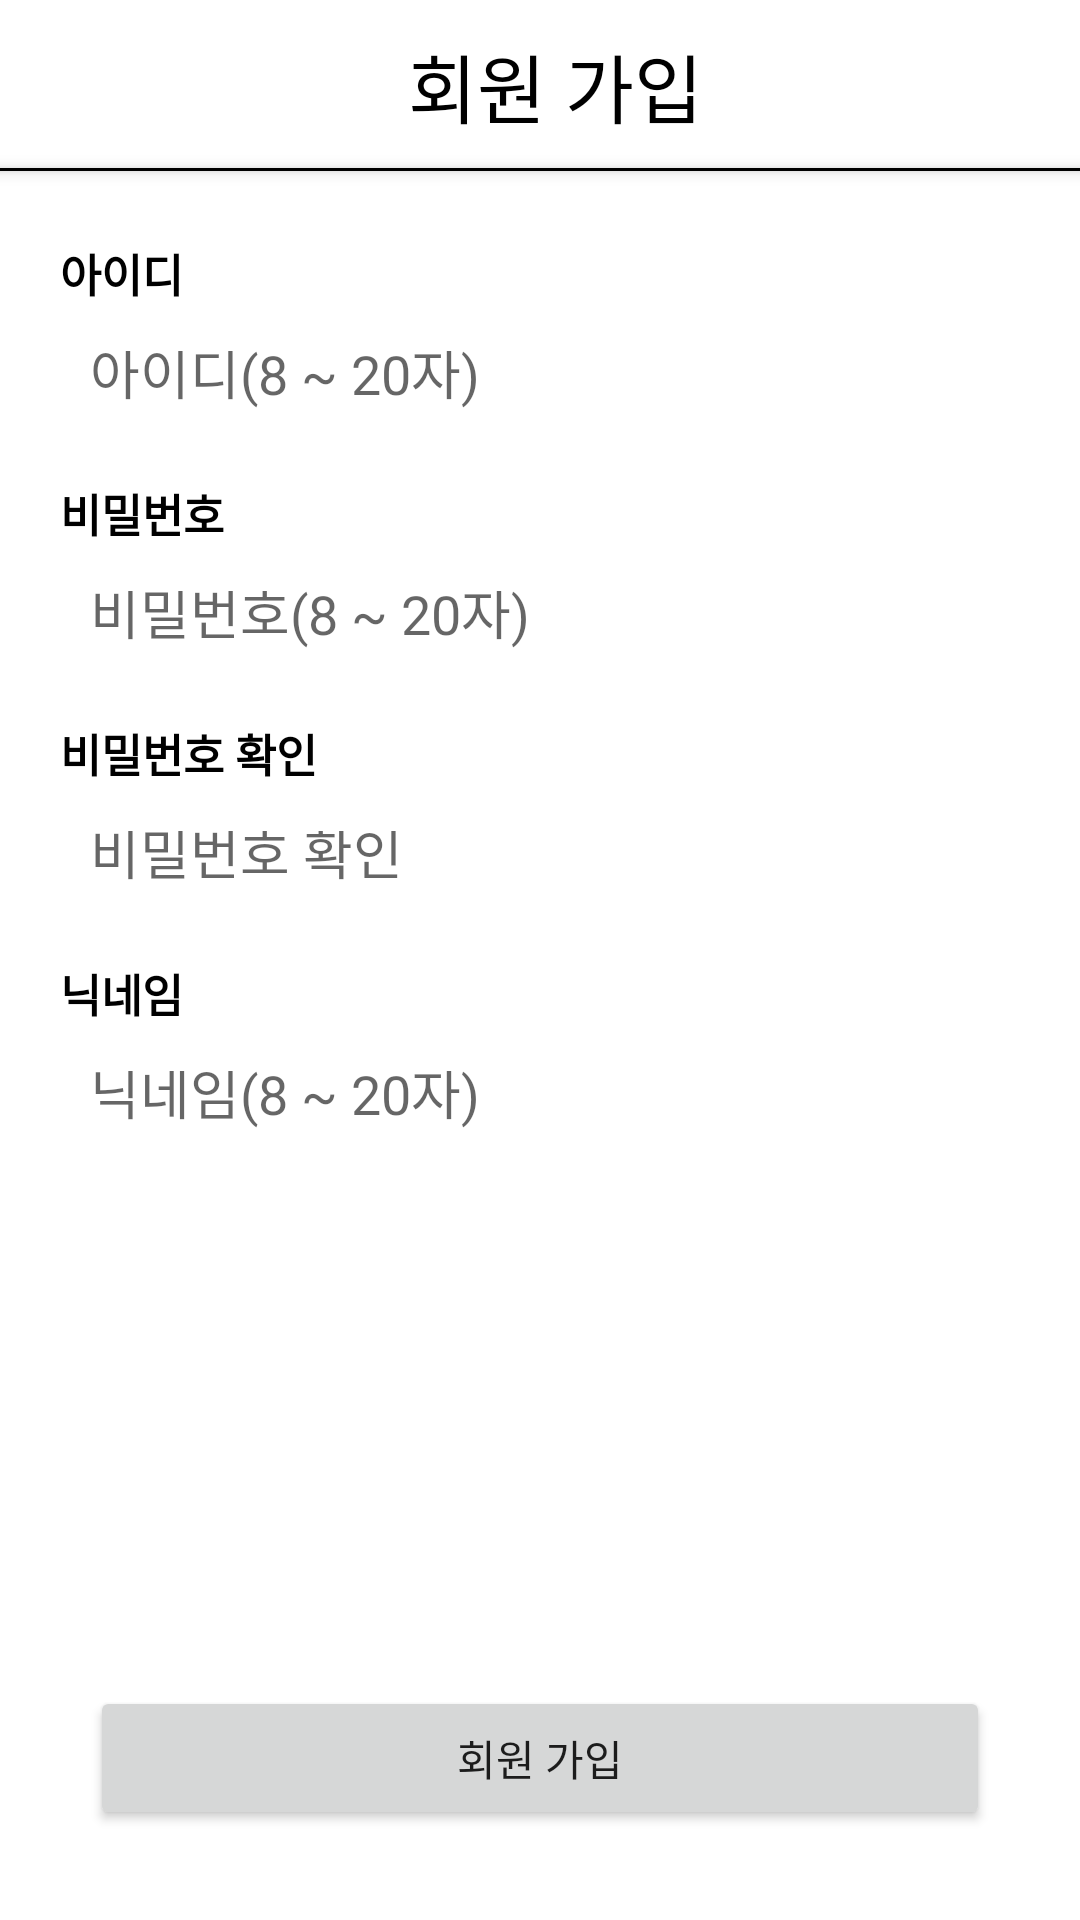

This screen was rendered from an Android layout file. Write that file and the resources it references.
<!-- AndroidManifest.xml: application theme Theme.ThinkIT -->
<!-- res/layout/activity_sign_up.xml -->
<?xml version="1.0" encoding="utf-8"?>
<androidx.constraintlayout.widget.ConstraintLayout xmlns:android="http://schemas.android.com/apk/res/android"
    xmlns:app="http://schemas.android.com/apk/res-auto"
    xmlns:tools="http://schemas.android.com/tools"
    android:layout_width="match_parent"
    android:layout_height="match_parent"
    android:background="@color/white"
    tools:context=".presentation.signup.SignUpActivity"
    tools:ignore="HardcodedText">

    <TextView
        android:id="@+id/SignUpMainTextView"
        android:layout_width="wrap_content"
        android:layout_height="wrap_content"
        android:layout_marginStart="10dp"
        android:text="회원 가입"
        android:textColor="@color/black"
        android:textSize="25sp"
        app:layout_constraintBottom_toBottomOf="@id/SignUpBaseLineTextView"
        app:layout_constraintEnd_toEndOf="parent"
        app:layout_constraintStart_toStartOf="parent"
        app:layout_constraintTop_toTopOf="parent"
        tools:ignore="HardcodedText" />

    <View
        android:id="@+id/SignUpBaseLineTextView"
        android:layout_width="0dp"
        android:layout_height="1dp"
        android:layout_marginTop="?attr/actionBarSize"
        android:background="@color/black"
        android:elevation="3dp"
        app:layout_constraintEnd_toEndOf="parent"
        app:layout_constraintStart_toStartOf="parent"
        app:layout_constraintTop_toTopOf="parent" />

    <TextView
        android:layout_width="wrap_content"
        android:layout_height="wrap_content"
        android:layout_marginBottom="5dp"
        android:text="아이디"
        android:textColor="@color/black"
        android:textSize="15sp"
        android:textStyle="bold"
        app:layout_constraintBottom_toTopOf="@id/SignUpIdEditText"
        app:layout_constraintStart_toStartOf="@id/SignUpIdEditText" />

    <EditText
        android:id="@+id/SignUpIdEditText"
        android:layout_width="0dp"
        android:layout_height="40dp"
        android:layout_marginStart="20dp"
        android:layout_marginTop="50dp"
        android:layout_marginEnd="20dp"
        android:background="@drawable/sign_up_background"
        android:hint="아이디(8 ~ 20자)"
        android:inputType="textEmailAddress"
        android:maxLength="20"
        android:padding="10dp"
        app:layout_constraintEnd_toEndOf="parent"
        app:layout_constraintStart_toStartOf="parent"
        app:layout_constraintTop_toBottomOf="@id/SignUpBaseLineTextView"
        tools:ignore="Autofill" />

    <TextView
        android:layout_width="wrap_content"
        android:layout_height="wrap_content"
        android:layout_marginBottom="5dp"
        android:text="비밀번호"
        android:textColor="@color/black"
        android:textSize="15sp"
        android:textStyle="bold"
        app:layout_constraintBottom_toTopOf="@id/SignUpPasswordEditText"
        app:layout_constraintStart_toStartOf="@id/SignUpPasswordEditText" />

    <EditText
        android:id="@+id/SignUpPasswordEditText"
        android:layout_width="0dp"
        android:layout_height="40dp"
        android:layout_marginTop="40dp"
        android:background="@drawable/sign_up_background"
        android:hint="비밀번호(8 ~ 20자)"
        android:inputType="textPassword"
        android:maxLength="20"
        android:padding="10dp"
        app:layout_constraintEnd_toEndOf="@id/SignUpIdEditText"
        app:layout_constraintStart_toStartOf="@id/SignUpIdEditText"
        app:layout_constraintTop_toBottomOf="@id/SignUpIdEditText"
        tools:ignore="Autofill" />

    <TextView
        android:layout_width="wrap_content"
        android:layout_height="wrap_content"
        android:layout_marginBottom="5dp"
        android:text="비밀번호 확인"
        android:textColor="@color/black"
        android:textSize="15sp"
        android:textStyle="bold"
        app:layout_constraintBottom_toTopOf="@id/SignUpPasswordCheckEditText"
        app:layout_constraintStart_toStartOf="@id/SignUpPasswordCheckEditText" />

    <EditText
        android:id="@+id/SignUpPasswordCheckEditText"
        android:layout_width="0dp"
        android:layout_height="40dp"
        android:layout_marginTop="40dp"
        android:background="@drawable/sign_up_background"
        android:hint="비밀번호 확인"
        android:inputType="textPassword"
        android:maxLength="20"
        android:padding="10dp"
        app:layout_constraintEnd_toEndOf="@id/SignUpPasswordEditText"
        app:layout_constraintStart_toStartOf="@id/SignUpPasswordEditText"
        app:layout_constraintTop_toBottomOf="@id/SignUpPasswordEditText"
        tools:ignore="Autofill" />

    <TextView
        android:layout_width="wrap_content"
        android:layout_height="wrap_content"
        android:layout_marginBottom="5dp"
        android:text="닉네임"
        android:textColor="@color/black"
        android:textSize="15sp"
        android:textStyle="bold"
        app:layout_constraintBottom_toTopOf="@id/SignUpNameEditText"
        app:layout_constraintStart_toStartOf="@id/SignUpNameEditText" />

    <EditText
        android:id="@+id/SignUpNameEditText"
        android:layout_width="0dp"
        android:layout_height="40dp"
        android:layout_marginTop="40dp"
        android:background="@drawable/sign_up_background"
        android:hint="닉네임(8 ~ 20자)"
        android:inputType="text"
        android:maxLength="20"
        android:padding="10dp"
        app:layout_constraintEnd_toEndOf="@id/SignUpPasswordCheckEditText"
        app:layout_constraintStart_toStartOf="@id/SignUpPasswordCheckEditText"
        app:layout_constraintTop_toBottomOf="@id/SignUpPasswordCheckEditText"
        tools:ignore="Autofill" />


    <Button
        android:id="@+id/SignUpSignUpButton"
        android:layout_width="match_parent"
        android:layout_height="wrap_content"
        android:layout_margin="30sp"
        android:text="회원 가입"
        app:layout_constraintBottom_toBottomOf="parent"
        app:layout_constraintEnd_toEndOf="parent"
        app:layout_constraintStart_toStartOf="parent" />

</androidx.constraintlayout.widget.ConstraintLayout>
<!-- resources referenced by this layout -->
<resources>
  <color name="black">#FF000000</color>
  <color name="white">#FFFFFFFF</color>
  <style name="Theme.ThinkIT" parent="Theme.MaterialComponents.DayNight.NoActionBar">
          
          <item name="colorPrimary">@color/purple_500</item>
          <item name="colorPrimaryVariant">@color/purple_700</item>
          <item name="colorOnPrimary">@color/white</item>
          
          <item name="colorSecondary">@color/teal_200</item>
          <item name="colorSecondaryVariant">@color/teal_700</item>
          <item name="colorOnSecondary">@color/black</item>
          
          <item name="android:statusBarColor">@color/white</item>
          
          <item name="android:windowLightStatusBar">true</item>
      </style>
  <color name="purple_500">#FF6200EE</color>
  <color name="purple_700">#FF3700B3</color>
  <color name="teal_200">#FF03DAC5</color>
  <color name="teal_700">#FF018786</color>
</resources>
